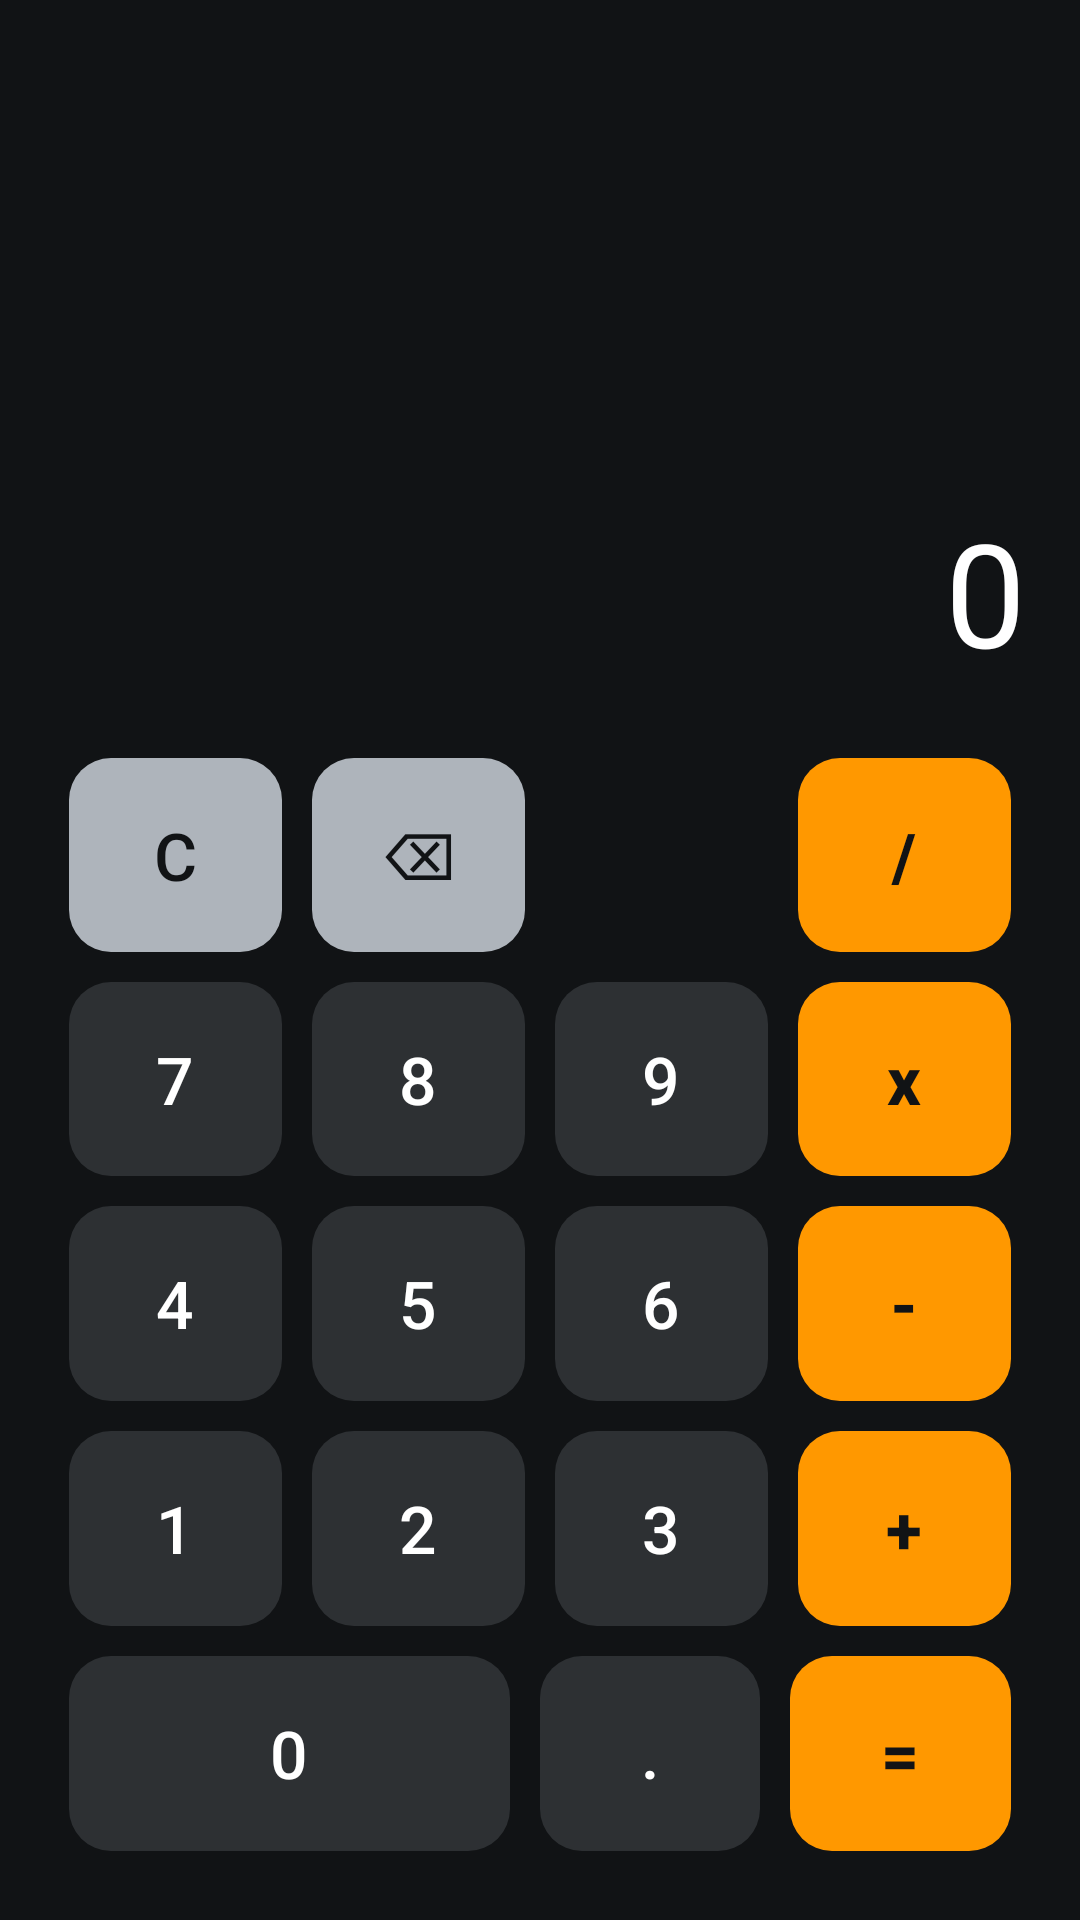

Here is an Android app screen rendered from its layout file. Give the layout XML and the strings, colors and styles it references.
<!-- AndroidManifest.xml: application theme Theme.Camera2Study -->
<!-- res/layout/fragment_calculator.xml -->
<?xml version="1.0" encoding="utf-8"?>
<androidx.constraintlayout.widget.ConstraintLayout xmlns:android="http://schemas.android.com/apk/res/android"
    xmlns:app="http://schemas.android.com/apk/res-auto"
    android:layout_width="match_parent"
    android:layout_height="match_parent"
    android:background="#111315"
    android:fitsSystemWindows="true"
    android:padding="18dp">

    <TextView
        android:id="@+id/txtCalcDisplay"
        android:layout_width="0dp"
        android:layout_height="0dp"
        android:gravity="bottom|end"
        android:maxLines="1"
        android:text="0"
        android:textColor="@android:color/white"
        android:textSize="48sp"
        android:textStyle="normal"
        app:layout_constraintBottom_toTopOf="@id/calcKeypad"
        app:layout_constraintEnd_toEndOf="parent"
        app:layout_constraintHeight_percent="0.32"
        app:layout_constraintStart_toStartOf="parent"
        app:layout_constraintTop_toTopOf="parent" />

    <LinearLayout
        android:id="@+id/calcKeypad"
        android:layout_width="0dp"
        android:layout_height="0dp"
        android:orientation="vertical"
        app:layout_constraintBottom_toBottomOf="parent"
        app:layout_constraintEnd_toEndOf="parent"
        app:layout_constraintHeight_percent="0.62"
        app:layout_constraintStart_toStartOf="parent">

        <LinearLayout
            style="@style/CalcRow">

            <com.google.android.material.button.MaterialButton
                android:id="@+id/btnCalcClear"
                style="@style/CalcButtonFunction"
                android:text="C" />

            <com.google.android.material.button.MaterialButton
                android:id="@+id/btnCalcBack"
                style="@style/CalcButtonFunction"
                android:text="⌫" android:contentDescription="마지막 숫자 지우기" />

            <Space
                style="@style/CalcButtonSpace" />

            <com.google.android.material.button.MaterialButton
                android:id="@+id/btnCalcDivide"
                style="@style/CalcButtonOperator"
                android:text="/" />
        </LinearLayout>

        <LinearLayout
            style="@style/CalcRow">

            <com.google.android.material.button.MaterialButton
                android:id="@+id/btnCalc7"
                style="@style/CalcButtonNumber"
                android:text="7" />

            <com.google.android.material.button.MaterialButton
                android:id="@+id/btnCalc8"
                style="@style/CalcButtonNumber"
                android:text="8" />

            <com.google.android.material.button.MaterialButton
                android:id="@+id/btnCalc9"
                style="@style/CalcButtonNumber"
                android:text="9" />

            <com.google.android.material.button.MaterialButton
                android:id="@+id/btnCalcMultiply"
                style="@style/CalcButtonOperator"
                android:text="x" />
        </LinearLayout>

        <LinearLayout
            style="@style/CalcRow">

            <com.google.android.material.button.MaterialButton
                android:id="@+id/btnCalc4"
                style="@style/CalcButtonNumber"
                android:text="4" />

            <com.google.android.material.button.MaterialButton
                android:id="@+id/btnCalc5"
                style="@style/CalcButtonNumber"
                android:text="5" />

            <com.google.android.material.button.MaterialButton
                android:id="@+id/btnCalc6"
                style="@style/CalcButtonNumber"
                android:text="6" />

            <com.google.android.material.button.MaterialButton
                android:id="@+id/btnCalcSubtract"
                style="@style/CalcButtonOperator"
                android:text="-" />
        </LinearLayout>

        <LinearLayout
            style="@style/CalcRow">

            <com.google.android.material.button.MaterialButton
                android:id="@+id/btnCalc1"
                style="@style/CalcButtonNumber"
                android:text="1" />

            <com.google.android.material.button.MaterialButton
                android:id="@+id/btnCalc2"
                style="@style/CalcButtonNumber"
                android:text="2" />

            <com.google.android.material.button.MaterialButton
                android:id="@+id/btnCalc3"
                style="@style/CalcButtonNumber"
                android:text="3" />

            <com.google.android.material.button.MaterialButton
                android:id="@+id/btnCalcAdd"
                style="@style/CalcButtonOperator"
                android:text="+" />
        </LinearLayout>

        <LinearLayout
            style="@style/CalcRow">

            <com.google.android.material.button.MaterialButton
                android:id="@+id/btnCalc0"
                style="@style/CalcButtonNumberWide"
                android:text="0" />

            <com.google.android.material.button.MaterialButton
                android:id="@+id/btnCalcDecimal"
                style="@style/CalcButtonNumber"
                android:text="." />

            <com.google.android.material.button.MaterialButton
                android:id="@+id/btnCalcEquals"
                style="@style/CalcButtonOperator"
                android:text="=" />
        </LinearLayout>
    </LinearLayout>
</androidx.constraintlayout.widget.ConstraintLayout>
<!-- resources referenced by this layout -->
<resources>
  <style name="CalcButtonFunction" parent="CalcButtonNumber">
          <item name="backgroundTint">#AEB4BB</item>
          <item name="android:textColor">#111315</item>
          <item name="android:textSize">18sp</item>
      </style>
  <style name="CalcButtonNumber" parent="Widget.Material3.Button">
          <item name="android:layout_width">0dp</item>
          <item name="android:layout_height">match_parent</item>
          <item name="android:layout_weight">1</item>
          <item name="android:layout_margin">5dp</item>
          <item name="android:minHeight">0dp</item>
          <item name="android:minWidth">0dp</item>
          <item name="android:textSize">22sp</item>
          <item name="android:padding">0dp</item>
          <item name="android:gravity">center</item>
          <item name="autoSizeTextType">uniform</item>
          <item name="autoSizeMinTextSize">16sp</item>
          <item name="autoSizeMaxTextSize">22sp</item>
          <item name="android:textColor">@android:color/white</item>
          <item name="backgroundTint">#2D3033</item>
          <item name="cornerRadius">14dp</item>
          <item name="android:insetTop">0dp</item>
          <item name="android:insetBottom">0dp</item>
      </style>
  <style name="CalcButtonNumberWide" parent="CalcButtonNumber">
          <item name="android:layout_weight">2</item>
      </style>
  <style name="CalcButtonOperator" parent="CalcButtonNumber">
          <item name="backgroundTint">#FF9800</item>
          <item name="android:textColor">#111315</item>
          <item name="android:textStyle">bold</item>
      </style>
  <style name="CalcButtonSpace">
          <item name="android:layout_width">0dp</item>
          <item name="android:layout_height">match_parent</item>
          <item name="android:layout_weight">1</item>
          <item name="android:layout_margin">5dp</item>
      </style>
  <style name="CalcRow">
          <item name="android:layout_width">match_parent</item>
          <item name="android:layout_height">0dp</item>
          <item name="android:layout_weight">1</item>
          <item name="android:orientation">horizontal</item>
          <item name="android:baselineAligned">false</item>
      </style>
  <style name="Theme.Camera2Study" parent="Theme.Material3.DayNight.NoActionBar">
          <item name="android:statusBarColor" tools:targetApi="l">@android:color/black</item>
          <item name="android:navigationBarColor">@android:color/black</item>
      </style>
</resources>
